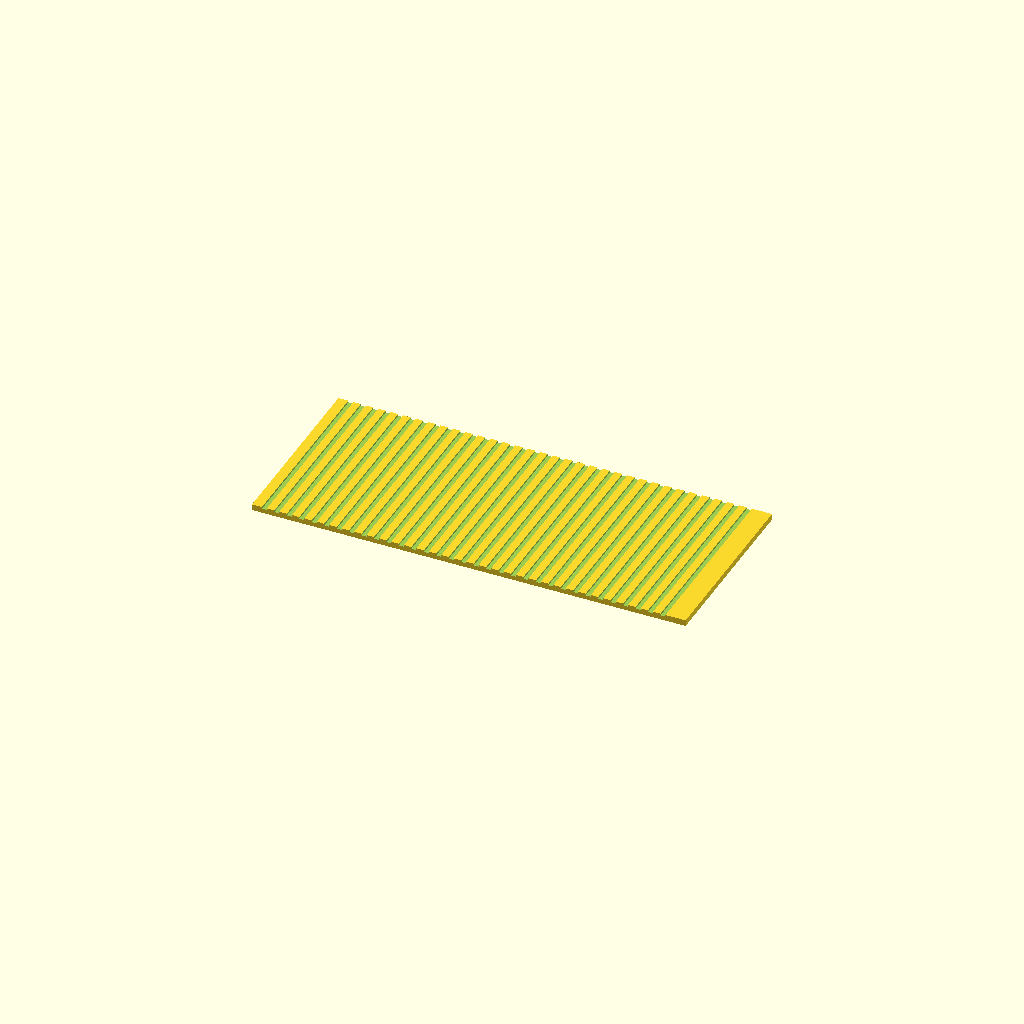
Cell 1 — every parameter at its default value.
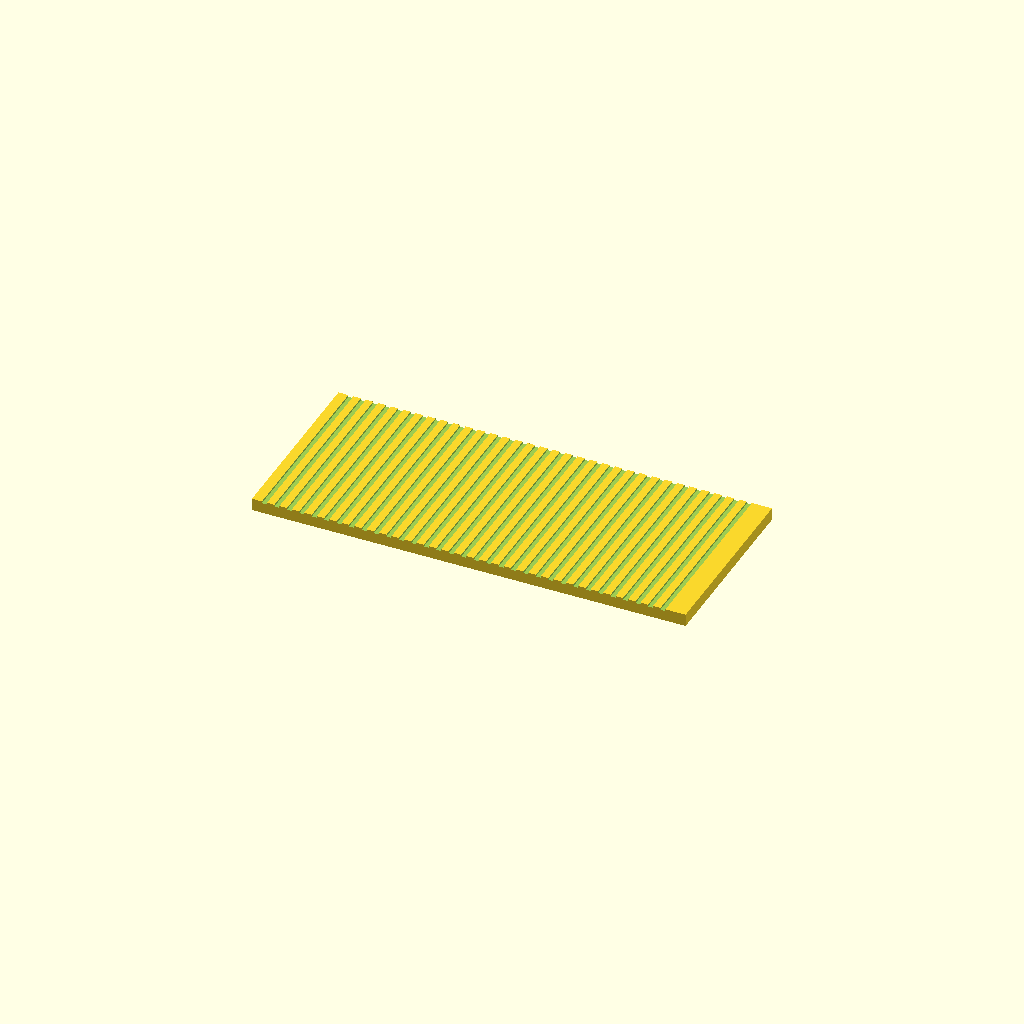
Cell 2: the same model with panel_t = 2.
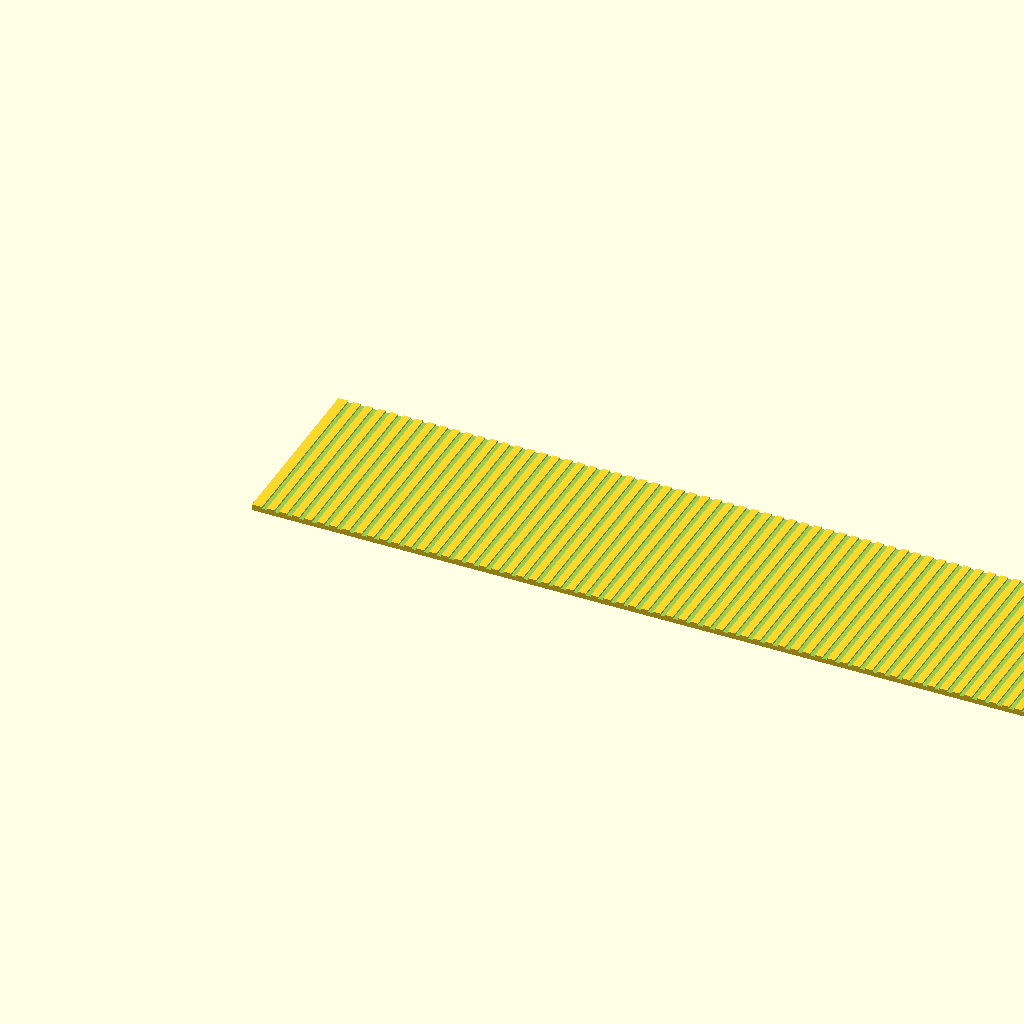
Cell 3: container_m = 12 (everything else at default).
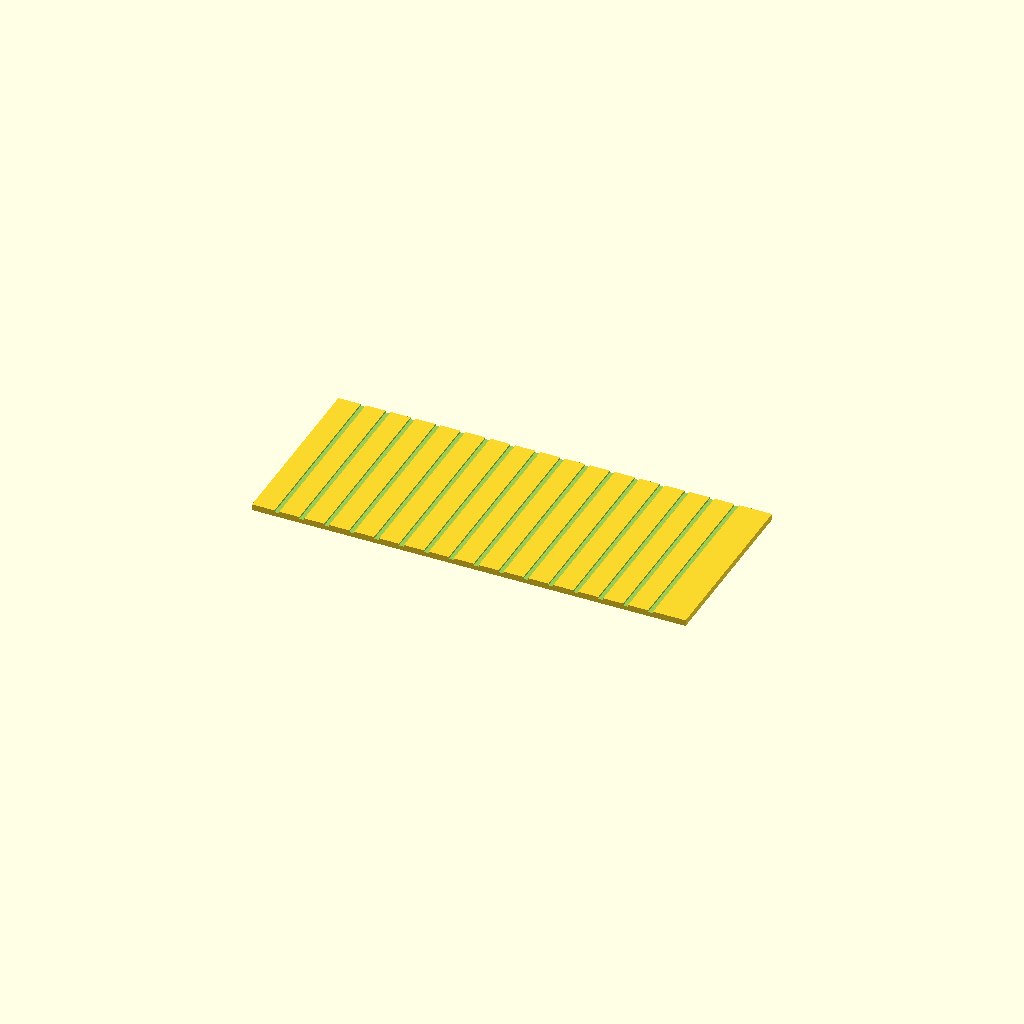
Cell 4: the same model with corr_period = 4.
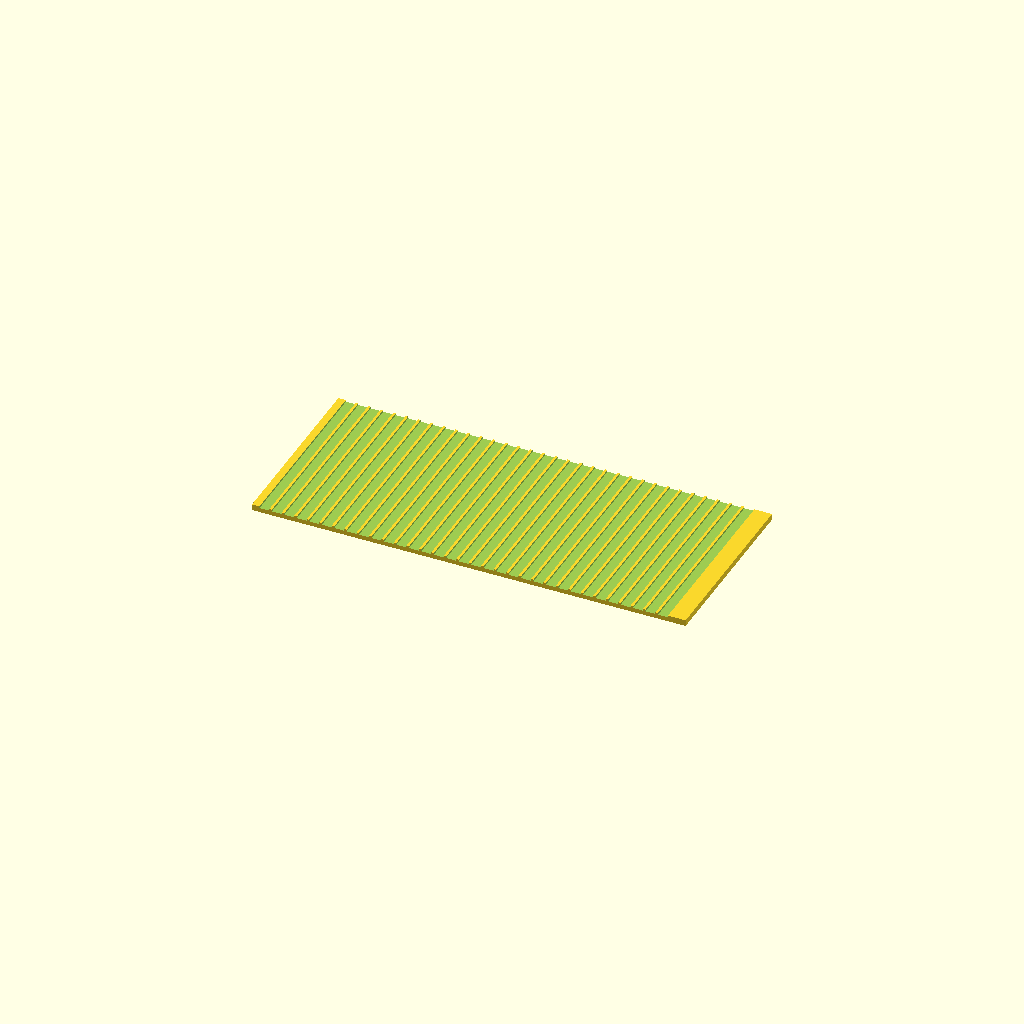
Cell 5: the same model with corr_w = 1.6.
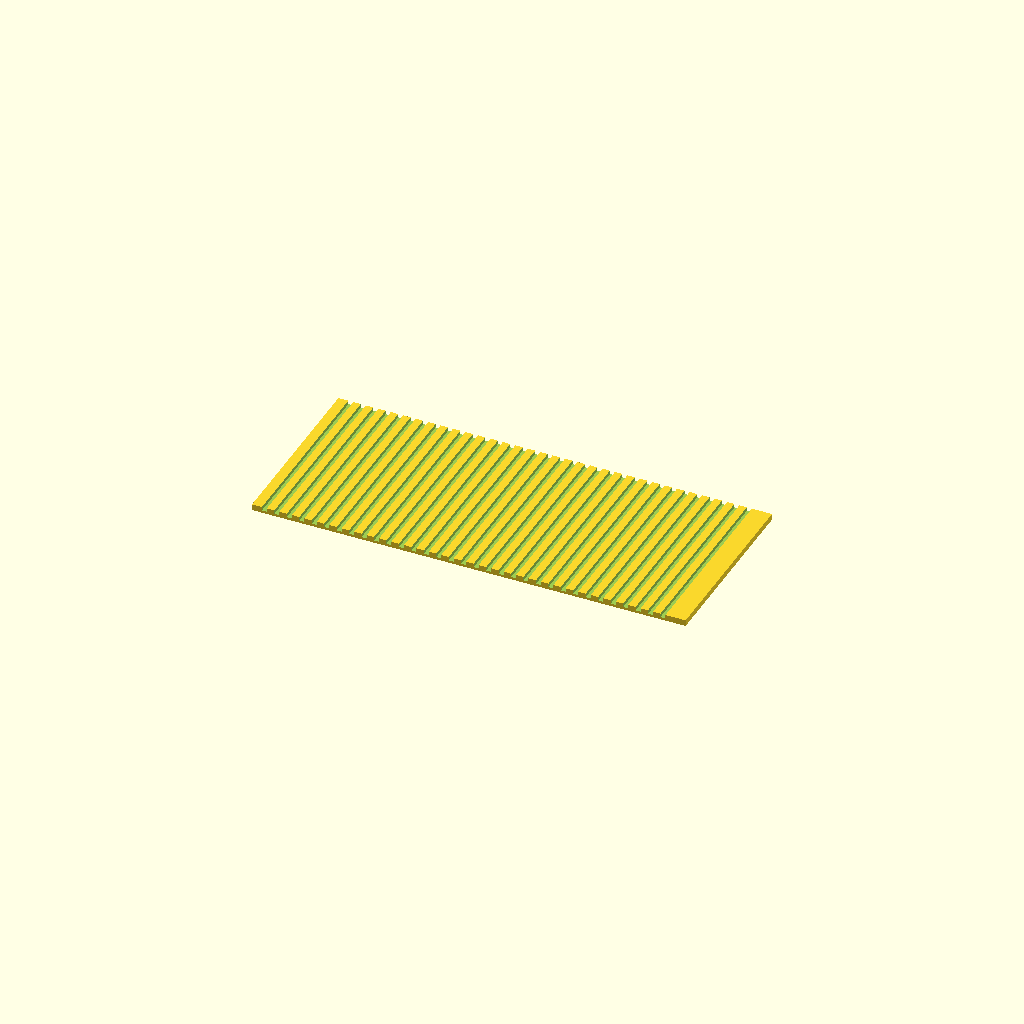
Cell 6: corr_d = 0.6 (everything else at default).
All cells are drawn from one camera (rotation 55°, 0°, 25°, orthographic, colour scheme Cornfield), so only the parameter changes between them.
The OpenSCAD source (marine_container/marine_container_side.scad):
/*
 * PROMPT: H0 scale (1:87) ISO shipping container long side panel, flat for printing.
 * 69.6 mm × 29.8 mm × 1 mm. Vertical corrugation grooves on exterior face (Z=1),
 * spaced every 2 mm along length, 0.8 mm wide, 0.3 mm deep, running full height.
 */

$fn = 32;
S = 1 / 87;

panel_t     = 1.0;
container_m = 6;

ctnr_l      = (container_m == 6 ? 6058 : 12192) * S;  // 69.6 mm
ctnr_h      = 2591 * S;                                //  29.8 mm

corr_period = 2.0;   // groove pitch (mm)
corr_w      = 0.8;   // groove width (mm)
corr_d      = 0.3;   // groove depth (mm)

module side_panel() {
    // X = panel width (ctnr_l), Y = panel height (ctnr_h), Z = thickness
    // exterior face is at Z = panel_t (face-up when printing)
    difference() {
        cube([ctnr_l, ctnr_h, panel_t]);
        // vertical corrugation grooves cut from the exterior face downward
        n = floor(ctnr_l / corr_period) - 1;
        for (i = [1 : n]) {
            x = i * corr_period;
            translate([x - corr_w/2, -1, panel_t - corr_d])
                cube([corr_w, ctnr_h + 2, corr_d + 1]);
        }
    }
}

side_panel();
Customizer parameters (derived from the source; name, type, default, range or options):
panel_t: number, default 1
container_m: number, default 6
corr_period: number, default 2
corr_w: number, default 0.8
corr_d: number, default 0.3
